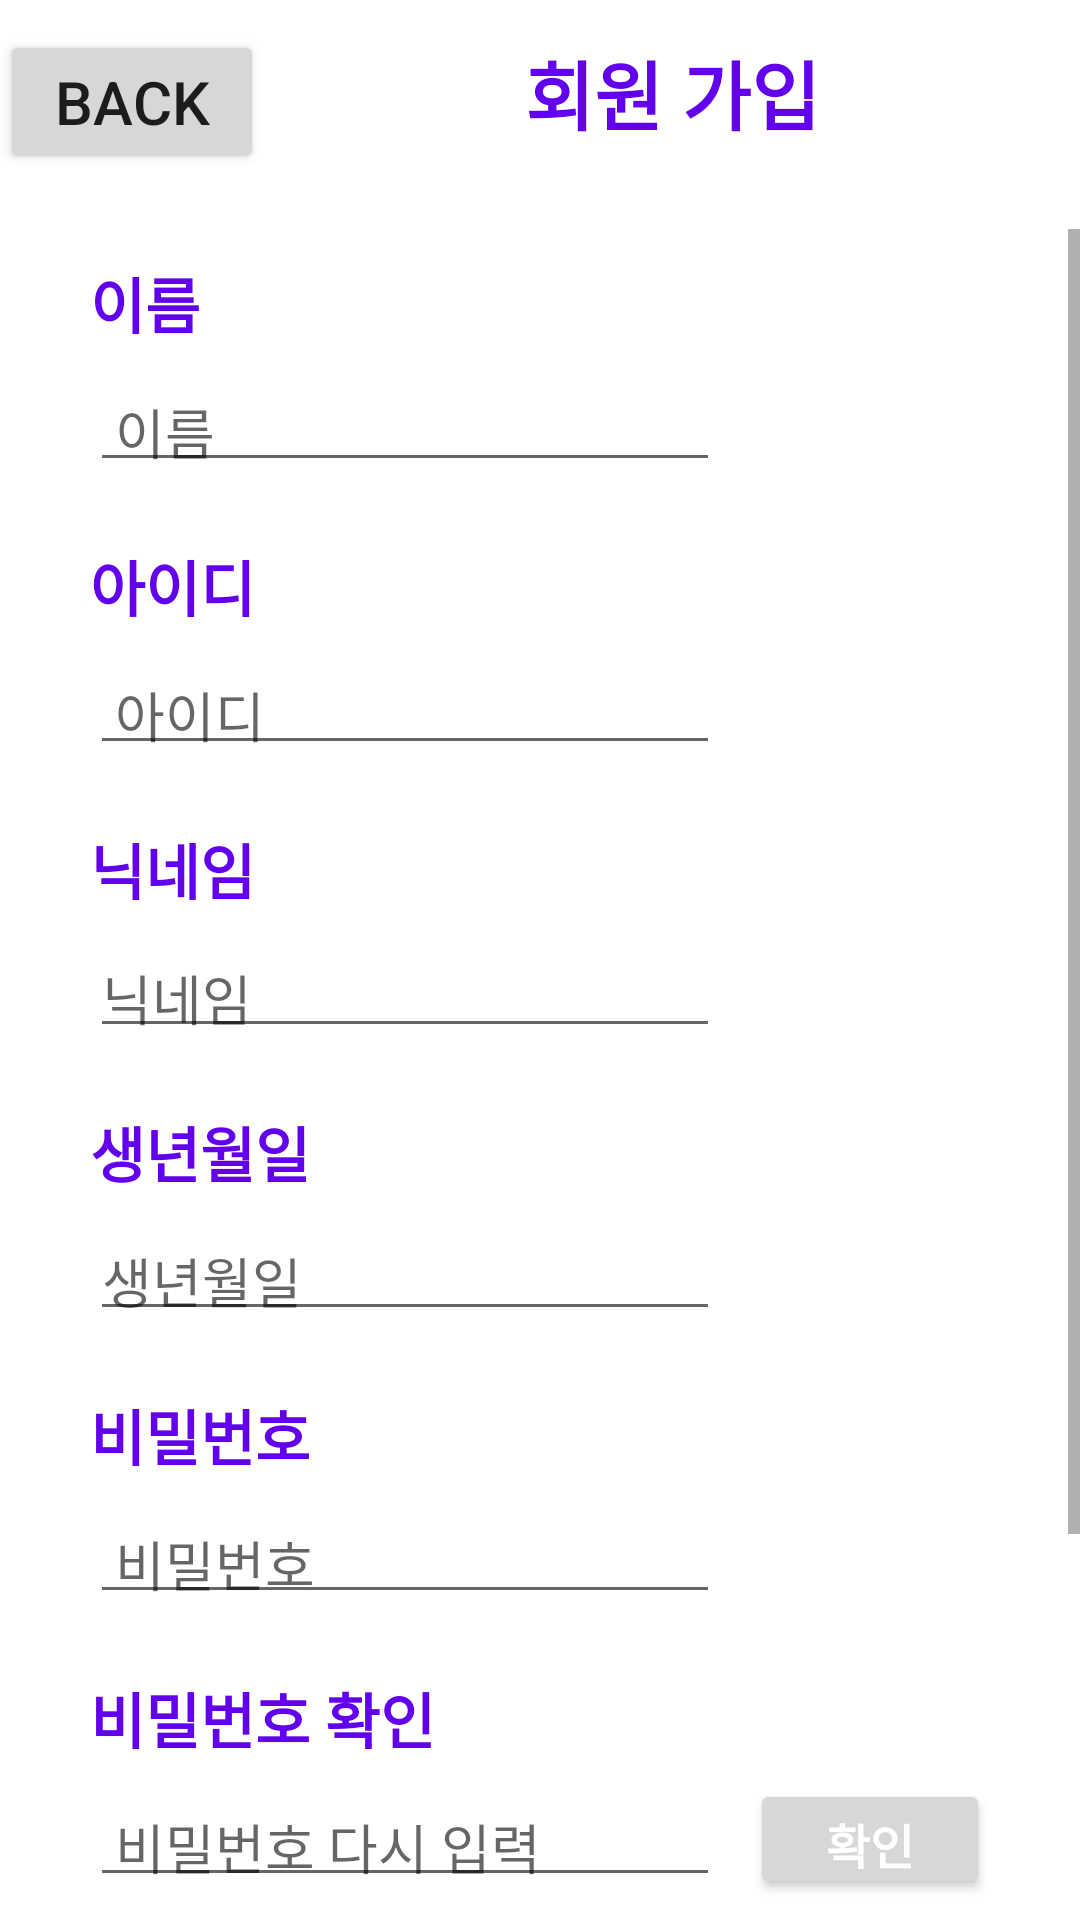

Write the Android layout XML for this screen, with the resource values it uses.
<!-- AndroidManifest.xml: application theme Theme.Apptest3 -->
<!-- res/layout/activity_signup.xml -->
<?xml version="1.0" encoding="utf-8"?>
<FrameLayout xmlns:android="http://schemas.android.com/apk/res/android"
    xmlns:app="http://schemas.android.com/apk/res-auto"
    xmlns:tools="http://schemas.android.com/tools"
    android:layout_width="match_parent"
    android:layout_height="match_parent"
    tools:context=".Signup">

    <LinearLayout
        android:layout_width="match_parent"
        android:layout_height="match_parent"
        android:orientation="vertical">

        <LinearLayout
            android:layout_width="match_parent"
            android:layout_height="wrap_content"
            android:layout_marginTop="10dp"
            android:layout_marginBottom="10dp"
            android:orientation="horizontal">

            <Button
                android:id="@+id/back"
                android:layout_width="wrap_content"
                android:layout_height="wrap_content"
                android:text="back"
                android:textSize="20dp" />

            <TextView
                android:id="@+id/signup"
                android:layout_width="wrap_content"
                android:layout_height="wrap_content"
                android:layout_marginBottom="20dp"
                android:gravity="center"
                android:layout_weight="2"
                android:text="회원 가입"
                android:textStyle="bold"
                android:textColor="@color/purple_500"
                android:textSize="25dp" />
        </LinearLayout>

        <ScrollView
            android:layout_width="match_parent"
            android:layout_height="match_parent">

            <LinearLayout
                android:layout_width="match_parent"
                android:layout_height="wrap_content"
                android:layout_marginTop="10dp"
                android:layout_marginLeft="30dp"
                android:layout_marginRight="30dp"
                android:orientation="vertical" >

                <TextView
                    android:id="@+id/signNametext"
                    android:layout_width="match_parent"
                    android:layout_height="wrap_content"
                    android:layout_marginBottom="5dp"
                    android:text="이름"
                    android:textColor="@color/purple_500"
                    android:textSize="20dp"
                    android:textStyle="bold"
                    />

                <EditText
                    android:id="@+id/signName"
                    android:layout_width="wrap_content"
                    android:layout_height="40dp"
                    android:layout_marginBottom="20dp"
                    android:ems="10"
                    android:hint=" 이름"
                    android:inputType="textPersonName"
                    android:text="" />

                <TextView
                    android:id="@+id/signIDtext"
                    android:layout_width="match_parent"
                    android:layout_height="wrap_content"
                    android:layout_marginBottom="5dp"
                    android:text="아이디"
                    android:textColor="@color/purple_500"
                    android:textSize="20dp"
                    android:textStyle="bold" />

                <EditText
                    android:id="@+id/signID"
                    android:layout_width="wrap_content"
                    android:layout_height="40dp"
                    android:layout_marginBottom="20dp"
                    android:ems="10"
                    android:hint=" 아이디"
                    android:inputType="textPersonName"
                    android:text="" />

                <TextView
                    android:id="@+id/signNickNametext"
                    android:layout_width="match_parent"
                    android:layout_height="wrap_content"
                    android:layout_marginBottom="5dp"
                    android:text="닉네임"
                    android:textColor="@color/purple_500"
                    android:textSize="20dp"
                    android:textStyle="bold" />

                <EditText
                    android:id="@+id/signNickName"
                    android:layout_width="wrap_content"
                    android:layout_height="40dp"
                    android:layout_marginBottom="20dp"
                    android:ems="10"
                    android:hint="닉네임"
                    android:inputType="textPersonName"
                    android:text="" />

                <TextView
                    android:id="@+id/signBirthtext"
                    android:layout_width="match_parent"
                    android:layout_height="wrap_content"
                    android:layout_marginBottom="5dp"
                    android:text="생년월일"
                    android:textColor="@color/purple_500"
                    android:textSize="20dp"
                    android:textStyle="bold" />

                <LinearLayout
                    android:layout_width="match_parent"
                    android:layout_height="match_parent"
                    android:orientation="horizontal">

                    <EditText
                        android:id="@+id/signBirthDate"
                        android:layout_width="wrap_content"
                        android:layout_height="40dp"
                        android:layout_marginBottom="20dp"
                        android:layout_marginRight="10dp"
                        android:ems="10"
                        android:hint="생년월일"
                        android:inputType="textPersonName"
                        android:text="" />

                </LinearLayout>

                <TextView
                    android:id="@+id/signPWtext"
                    android:layout_width="match_parent"
                    android:layout_height="wrap_content"
                    android:layout_marginBottom="5dp"
                    android:text="비밀번호"
                    android:textColor="@color/purple_500"
                    android:textSize="20dp"
                    android:textStyle="bold" />


                <EditText
                    android:id="@+id/signPW"
                    android:layout_width="wrap_content"
                    android:layout_height="40dp"
                    android:layout_marginBottom="20dp"
                    android:ems="10"
                    android:hint=" 비밀번호"
                    android:inputType="textPassword"
                    android:text="" />

                <TextView
                    android:id="@+id/signPW2text"
                    android:layout_width="match_parent"
                    android:layout_height="wrap_content"
                    android:layout_marginBottom="5dp"
                    android:text="비밀번호 확인"
                    android:textColor="@color/purple_500"
                    android:textSize="20dp"
                    android:textStyle="bold" />

                <LinearLayout
                    android:layout_width="match_parent"
                    android:layout_height="wrap_content"
                    android:orientation="horizontal">

                    <EditText
                        android:id="@+id/signPW2"
                        android:layout_width="wrap_content"
                        android:layout_height="40dp"
                        android:layout_marginBottom="20dp"
                        android:ems="10"
                        android:hint=" 비밀번호 다시 입력"
                        android:inputType="textPassword"
                        android:text="" />

                    <Button
                        android:id="@+id/pwcheckbutton"
                        android:layout_width="wrap_content"
                        android:layout_height="40dp"
                        android:layout_marginLeft="10dp"
                        android:text="확인"
                        android:textColor="@color/white"
                        android:textSize="16sp"
                        android:textStyle="bold" />
                </LinearLayout>

                <TextView
                    android:id="@+id/signPhonetext"
                    android:layout_width="match_parent"
                    android:layout_height="wrap_content"
                    android:layout_marginBottom="5dp"
                    android:text="전화번호"
                    android:textColor="@color/purple_500"
                    android:textSize="20dp"
                    android:textStyle="bold" />

                <EditText
                    android:id="@+id/signPhone"
                    android:layout_width="wrap_content"
                    android:layout_height="40dp"
                    android:layout_marginBottom="20dp"
                    android:ems="10"
                    android:hint="전화번호"
                    android:inputType="textPersonName"
                    android:text="" />

                <Button
                    android:id="@+id/signupbutton"
                    android:layout_width="wrap_content"
                    android:layout_height="40dp"
                    android:layout_marginTop="20dp"
                    android:layout_gravity="center"
                    android:text="회원가입"
                    android:textColor="@color/white"
                    android:textSize="16sp"
                    android:textStyle="bold" />

            </LinearLayout>
        </ScrollView>

    </LinearLayout>

</FrameLayout>
<!-- resources referenced by this layout -->
<resources>
  <style name="Theme.Apptest3" parent="Theme.MaterialComponents.DayNight.DarkActionBar">
          
          <item name="colorPrimary">@color/purple_500</item>
          <item name="colorPrimaryVariant">@color/purple_700</item>
          <item name="colorOnPrimary">@color/white</item>
          
          <item name="colorSecondary">@color/teal_200</item>
          <item name="colorSecondaryVariant">@color/teal_700</item>
          <item name="colorOnSecondary">@color/black</item>
          
          <item name="android:statusBarColor">?attr/colorPrimaryVariant</item>
          
      </style>
  <!-- not gathered from this repository: default colours our renderer supplied (Android Studio template values) -->
  <color name="purple_500">#FF6200EE</color>
  <color name="purple_700">#FF3700B3</color>
  <color name="teal_200">#FF03DAC5</color>
  <color name="teal_700">#FF018786</color>
  <color name="black">#FF000000</color>
  <color name="white">#FFFFFFFF</color>
</resources>
